Photos from the image-classification dataset "data" in the GitHub repository Robinbux/Skin-Lesion-Cancer-classification. Its 2 classes are: benign lesion hair removed, malignant lesion hair removed.

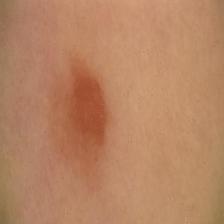
Label: benign lesion hair removed

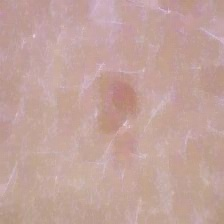
Label: benign lesion hair removed

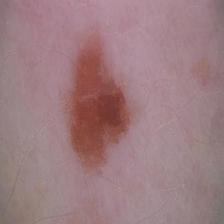
Label: benign lesion hair removed

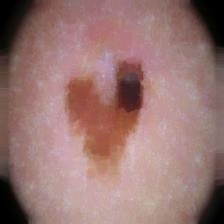
Label: malignant lesion hair removed

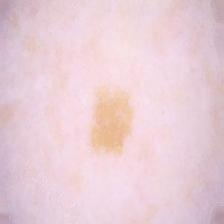
Label: benign lesion hair removed

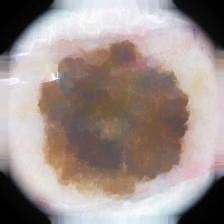
Label: malignant lesion hair removed
